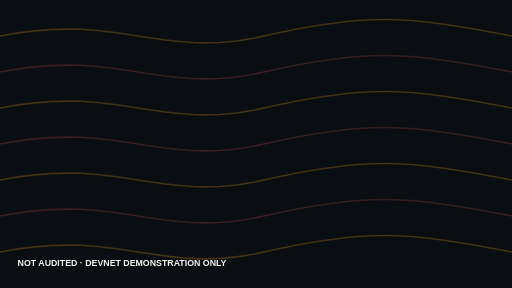
t = 0.00 s
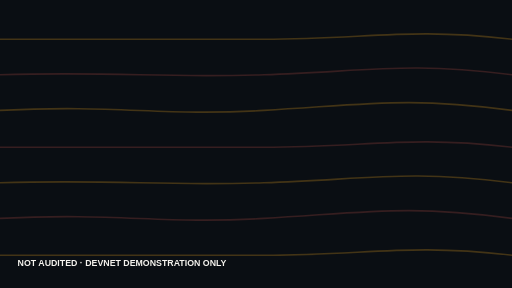
t = 1.50 s
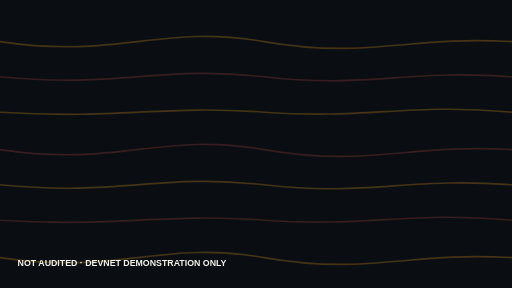
t = 2.63 s
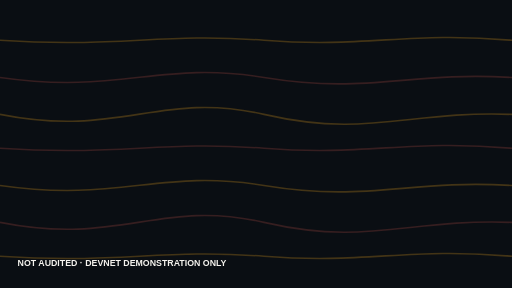
t = 4.00 s
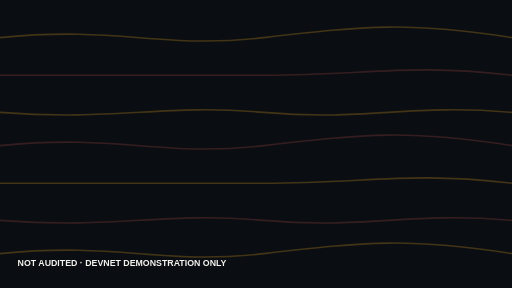
t = 5.25 s
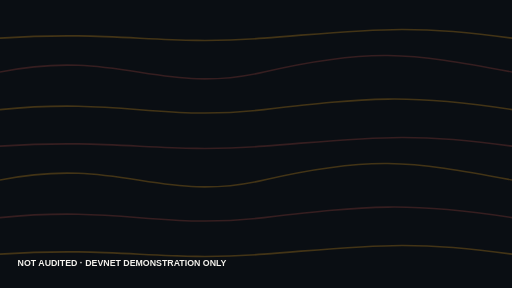
t = 7.00 s

The animated SVG that drew these frames (rendered in a browser with its animation timeline set to each time). Animation: 7 SMIL elements (animate=7); one cycle of 8.00 s, repeats indefinitely.

<svg xmlns="http://www.w3.org/2000/svg" xmlns:xlink="http://www.w3.org/1999/xlink" width="640" height="360" viewBox="0 0 640 360"><title>PULSO contour waves · 4</title><desc>NOT AUDITED · DEVNET DEMONSTRATION ONLY. Editable code-native animation. A static layer appears when reduced motion is requested.</desc><style>@media (prefers-reduced-motion: reduce){.motion{display:none!important}.still{display:inline!important}}</style><rect width="640" height="360" fill="#0A0E13"/><g class="motion"><path d="M0 45 C150 15 200 75 330 45 S510 20 640 45" fill="none" stroke="#FFB020" stroke-opacity=".23" stroke-width="2"><animate attributeName="d" values="M0 45 C150 15 200 75 330 45 S510 20 640 45;M0 53 C150 83 200 23 330 53 S510 48 640 53;M0 45 C150 15 200 75 330 45 S510 20 640 45" dur="6s" repeatCount="indefinite"/></path><path d="M0 90 C150 60 200 120 330 90 S510 65 640 90" fill="none" stroke="#C6534C" stroke-opacity=".23" stroke-width="2"><animate attributeName="d" values="M0 90 C150 60 200 120 330 90 S510 65 640 90;M0 98 C150 128 200 68 330 98 S510 93 640 98;M0 90 C150 60 200 120 330 90 S510 65 640 90" dur="7s" repeatCount="indefinite"/></path><path d="M0 135 C150 105 200 165 330 135 S510 110 640 135" fill="none" stroke="#FFB020" stroke-opacity=".23" stroke-width="2"><animate attributeName="d" values="M0 135 C150 105 200 165 330 135 S510 110 640 135;M0 143 C150 173 200 113 330 143 S510 138 640 143;M0 135 C150 105 200 165 330 135 S510 110 640 135" dur="8s" repeatCount="indefinite"/></path><path d="M0 180 C150 150 200 210 330 180 S510 155 640 180" fill="none" stroke="#C6534C" stroke-opacity=".23" stroke-width="2"><animate attributeName="d" values="M0 180 C150 150 200 210 330 180 S510 155 640 180;M0 188 C150 218 200 158 330 188 S510 183 640 188;M0 180 C150 150 200 210 330 180 S510 155 640 180" dur="6s" repeatCount="indefinite"/></path><path d="M0 225 C150 195 200 255 330 225 S510 200 640 225" fill="none" stroke="#FFB020" stroke-opacity=".23" stroke-width="2"><animate attributeName="d" values="M0 225 C150 195 200 255 330 225 S510 200 640 225;M0 233 C150 263 200 203 330 233 S510 228 640 233;M0 225 C150 195 200 255 330 225 S510 200 640 225" dur="7s" repeatCount="indefinite"/></path><path d="M0 270 C150 240 200 300 330 270 S510 245 640 270" fill="none" stroke="#C6534C" stroke-opacity=".23" stroke-width="2"><animate attributeName="d" values="M0 270 C150 240 200 300 330 270 S510 245 640 270;M0 278 C150 308 200 248 330 278 S510 273 640 278;M0 270 C150 240 200 300 330 270 S510 245 640 270" dur="8s" repeatCount="indefinite"/></path><path d="M0 315 C150 285 200 345 330 315 S510 290 640 315" fill="none" stroke="#FFB020" stroke-opacity=".23" stroke-width="2"><animate attributeName="d" values="M0 315 C150 285 200 345 330 315 S510 290 640 315;M0 323 C150 353 200 293 330 323 S510 318 640 323;M0 315 C150 285 200 345 330 315 S510 290 640 315" dur="6s" repeatCount="indefinite"/></path></g><g class="still" display="none"><path d="M0 45 C150 15 200 75 330 45 S510 20 640 45" fill="none" stroke="#FFB020" stroke-opacity=".23" stroke-width="2"></path><path d="M0 90 C150 60 200 120 330 90 S510 65 640 90" fill="none" stroke="#C6534C" stroke-opacity=".23" stroke-width="2"></path><path d="M0 135 C150 105 200 165 330 135 S510 110 640 135" fill="none" stroke="#FFB020" stroke-opacity=".23" stroke-width="2"></path><path d="M0 180 C150 150 200 210 330 180 S510 155 640 180" fill="none" stroke="#C6534C" stroke-opacity=".23" stroke-width="2"></path><path d="M0 225 C150 195 200 255 330 225 S510 200 640 225" fill="none" stroke="#FFB020" stroke-opacity=".23" stroke-width="2"></path><path d="M0 270 C150 240 200 300 330 270 S510 245 640 270" fill="none" stroke="#C6534C" stroke-opacity=".23" stroke-width="2"></path><path d="M0 315 C150 285 200 345 330 315 S510 290 640 315" fill="none" stroke="#FFB020" stroke-opacity=".23" stroke-width="2"></path></g><text x="22" y="332" fill="#F6F4EF" font-family="Arial,sans-serif" font-size="11" font-weight="700">NOT AUDITED · DEVNET DEMONSTRATION ONLY</text></svg>
